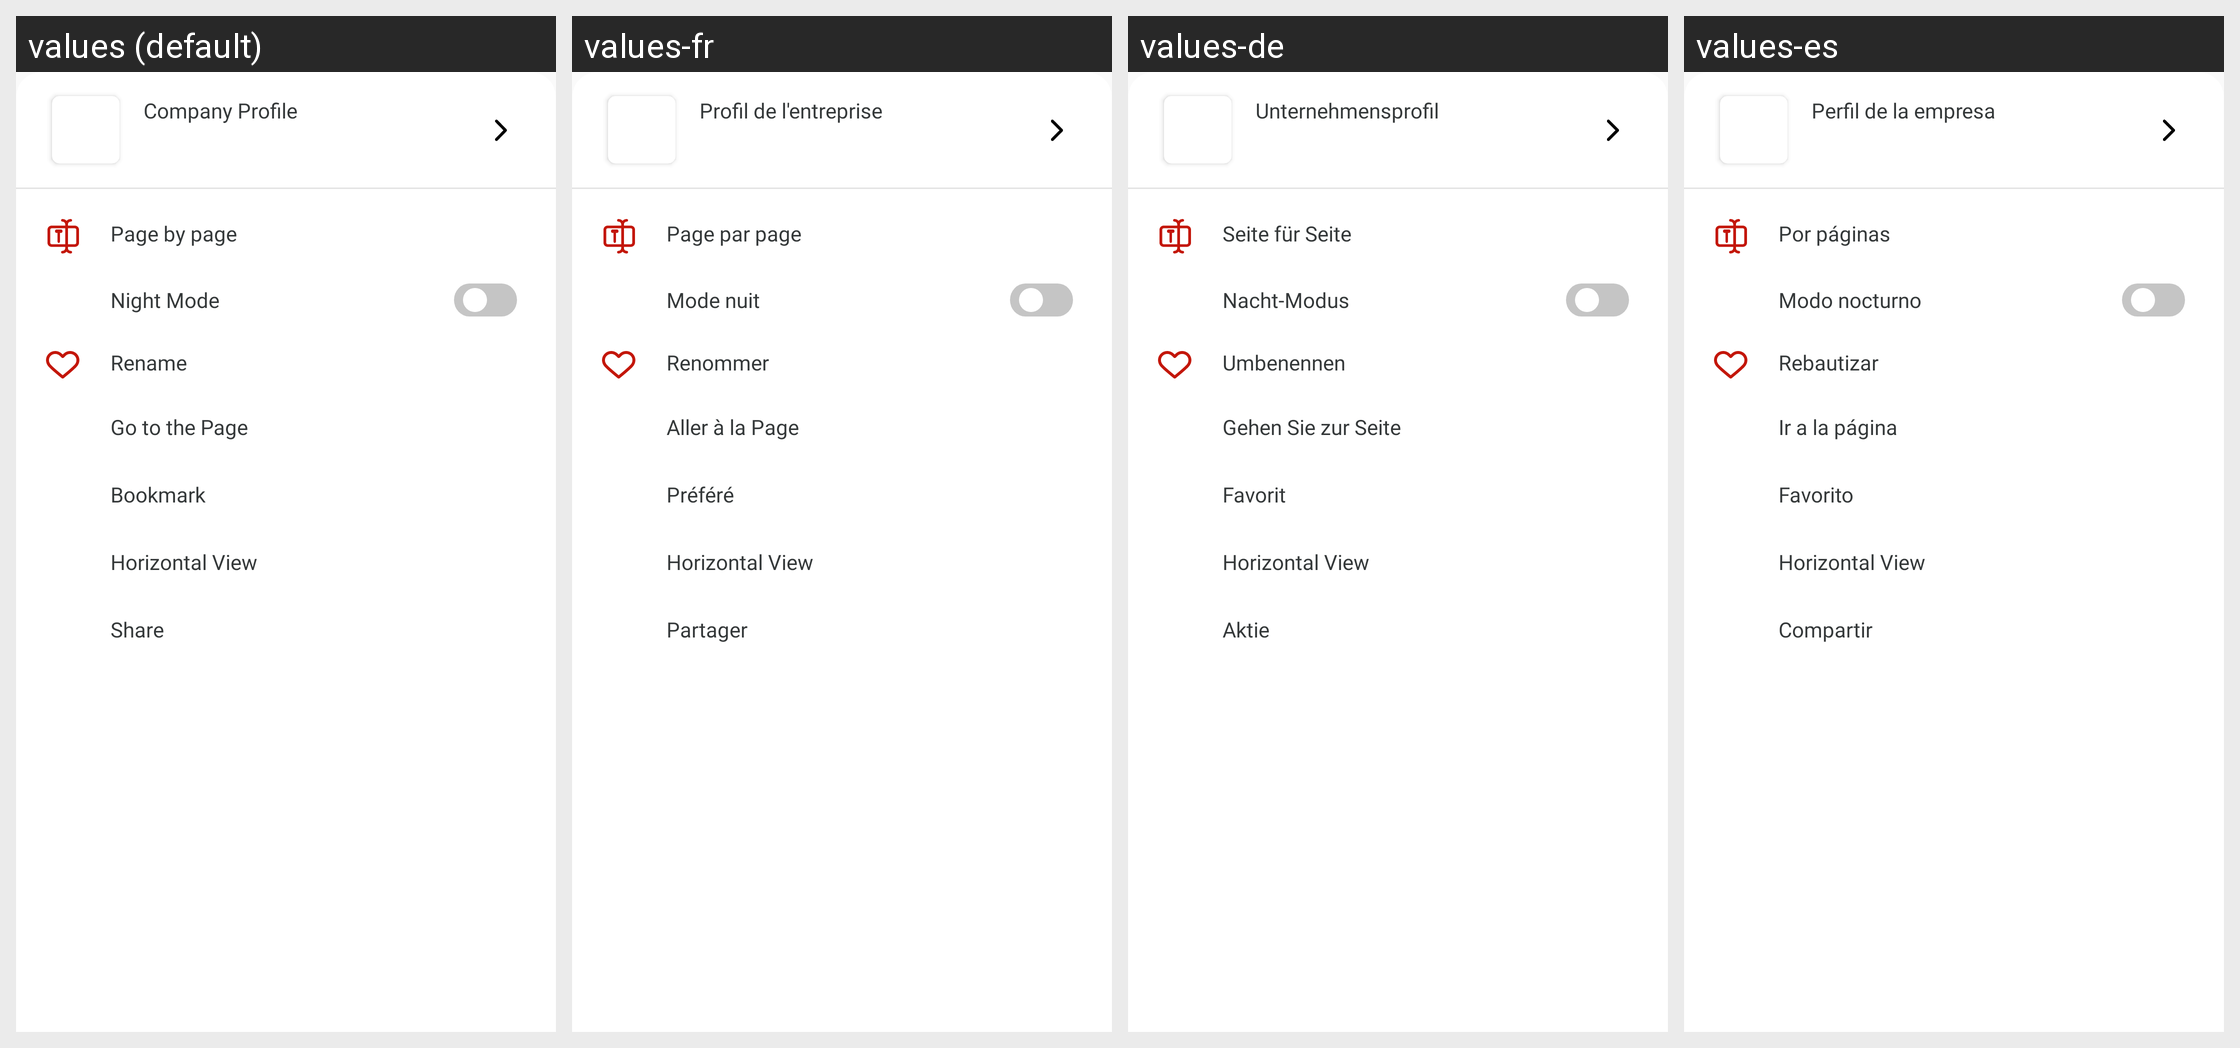

Strings drawn on this Android screen and how each of the app's shown locales translates them:
Android screen res/layout/bottom_pdf_show.xml rendered under 4 locales, left to right: values (default), values-fr, values-de, values-es. Device: Nexus 5 (rendered at 1080×1920; each locale shown at half size, 540×960, under a caption strip naming it); theme Theme.Bottomnavpdf.
Other locales in the repository, not shown: values-ar, values-hi, values-ja, values-tr, values-zh-rCN.
Strings drawn on this screen, with the default value and each locale's value (text and hints the layout hard-codes, and strings that could not be matched under every locale, appear in the picture but are not listed):

company_profile
  values: Company Profile
  values-fr: Profil de l'entreprise
  values-de: Unternehmensprofil
  values-es: Perfil de la empresa

page_by_page
  values: Page by page
  values-fr: Page par page
  values-de: Seite für Seite
  values-es: Por páginas

night_mode
  values: Night Mode
  values-fr: Mode nuit
  values-de: Nacht-Modus
  values-es: Modo nocturno

rename
  values: Rename
  values-fr: Renommer
  values-de: Umbenennen
  values-es: Rebautizar

go_to_the_page
  values: Go to the Page
  values-fr: Aller à la Page
  values-de: Gehen Sie zur Seite
  values-es: Ir a la página

favorite
  values: Bookmark
  values-fr: Préféré
  values-de: Favorit
  values-es: Favorito

horizontal_view
  values: Horizontal View
  values-fr: Horizontal View  [not translated; the default value is used]
  values-de: Horizontal View  [not translated; the default value is used]
  values-es: Horizontal View  [not translated; the default value is used]

share
  values: Share
  values-fr: Partager
  values-de: Aktie
  values-es: Compartir
